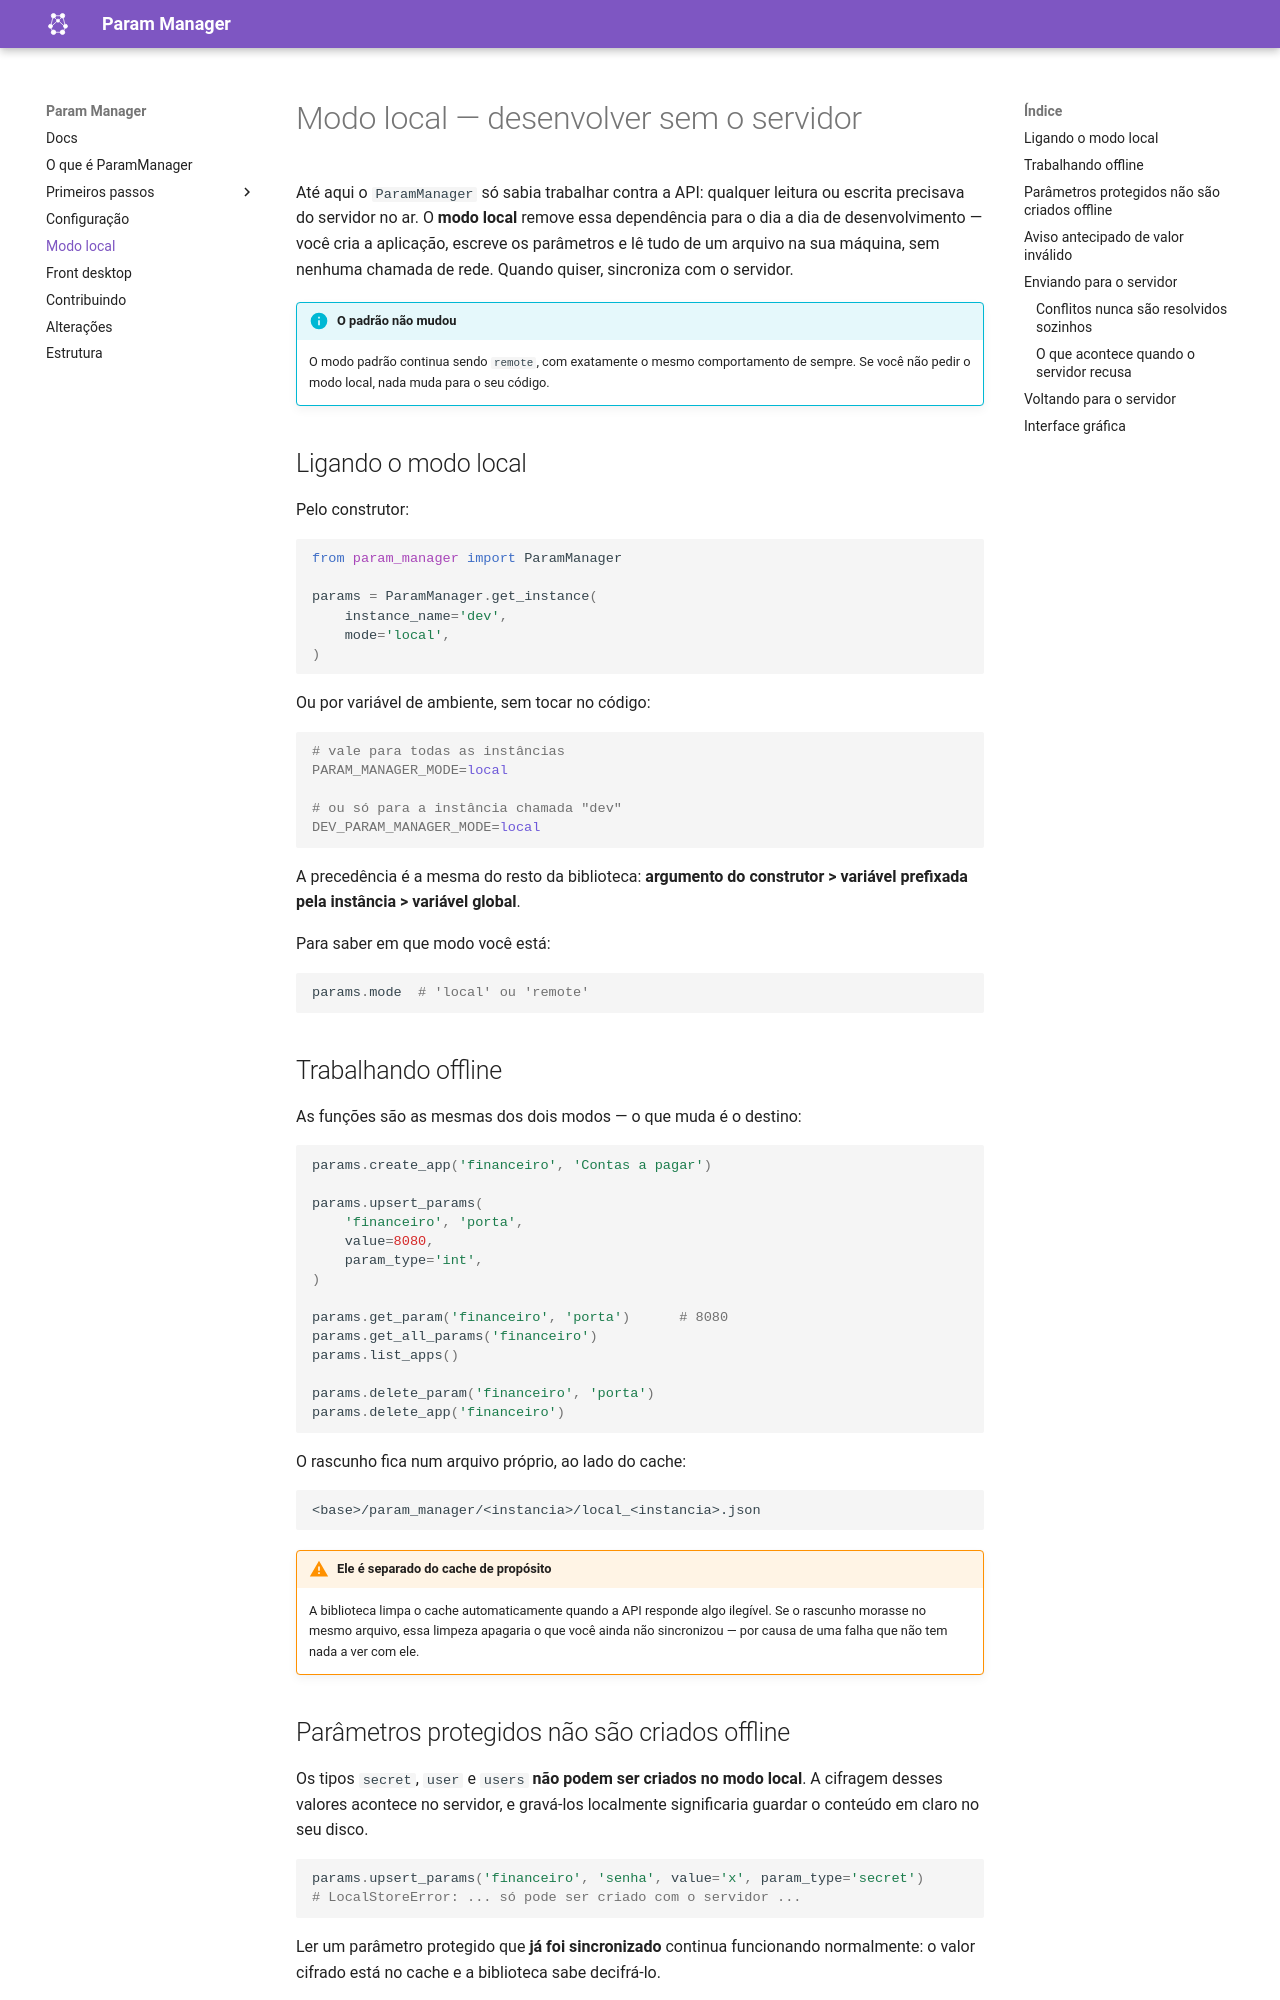

repository: MatheusLPolidoro/param-manager · page: 0.6.0/modo_local/index.html · generator: mkdocs

# Modo local — desenvolver sem o servidor

Até aqui o `ParamManager` só sabia trabalhar contra a API: qualquer
leitura ou escrita precisava do servidor no ar. O **modo local** remove
essa dependência para o dia a dia de desenvolvimento — você cria a
aplicação, escreve os parâmetros e lê tudo de um arquivo na sua máquina,
sem nenhuma chamada de rede. Quando quiser, sincroniza com o servidor.

!!! info "O padrão não mudou"
    O modo padrão continua sendo `remote`, com exatamente o mesmo
    comportamento de sempre. Se você não pedir o modo local, nada muda
    para o seu código.

## Ligando o modo local

Pelo construtor:

```python
from param_manager import ParamManager

params = ParamManager.get_instance(
    instance_name='dev',
    mode='local',
)
```

Ou por variável de ambiente, sem tocar no código:

```bash
# vale para todas as instâncias
PARAM_MANAGER_MODE=local

# ou só para a instância chamada "dev"
DEV_PARAM_MANAGER_MODE=local
```

A precedência é a mesma do resto da biblioteca: **argumento do
construtor > variável prefixada pela instância > variável global**.

Para saber em que modo você está:

```python
params.mode  # 'local' ou 'remote'
```

## Trabalhando offline

As funções são as mesmas dos dois modos — o que muda é o destino:

```python
params.create_app('financeiro', 'Contas a pagar')

params.upsert_params(
    'financeiro', 'porta',
    value=8080,
    param_type='int',
)

params.get_param('financeiro', 'porta')      # 8080
params.get_all_params('financeiro')
params.list_apps()

params.delete_param('financeiro', 'porta')
params.delete_app('financeiro')
```

O rascunho fica num arquivo próprio, ao lado do cache:

```
<base>/param_manager/<instancia>/local_<instancia>.json
```

!!! warning "Ele é separado do cache de propósito"
    A biblioteca limpa o cache automaticamente quando a API responde
    algo ilegível. Se o rascunho morasse no mesmo arquivo, essa limpeza
    apagaria o que você ainda não sincronizou — por causa de uma falha
    que não tem nada a ver com ele.

## Parâmetros protegidos não são criados offline

Os tipos `secret`, `user` e `users` **não podem ser criados no modo
local**. A cifragem desses valores acontece no servidor, e gravá-los
localmente significaria guardar o conteúdo em claro no seu disco.

```python
params.upsert_params('financeiro', 'senha', value='x', param_type='secret')
# LocalStoreError: ... só pode ser criado com o servidor ...
```

Ler um parâmetro protegido que **já foi sincronizado** continua
funcionando normalmente: o valor cifrado está no cache e a biblioteca
sabe decifrá-lo.
